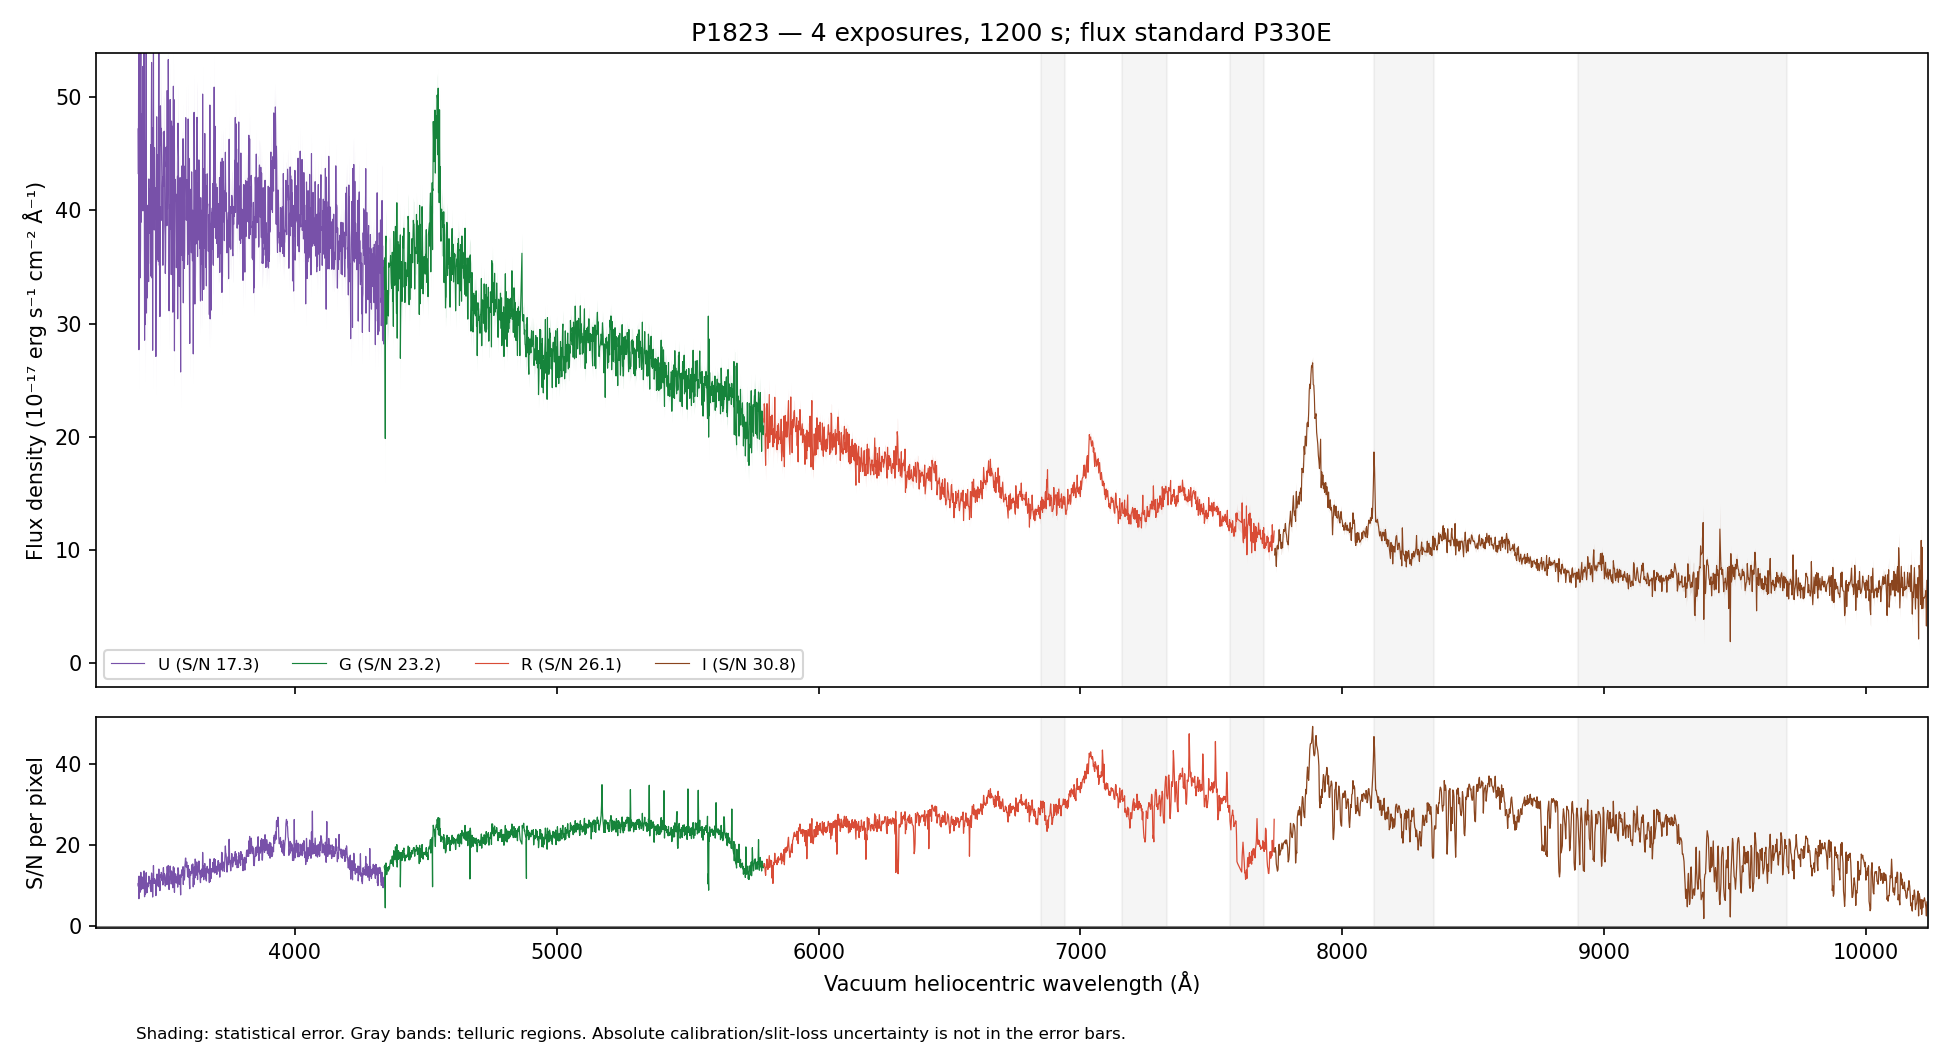

The data file committed next to this chart (first rows):
WAVE_VAC_HELIO_A, FLUX, FLUX_ERR, FLUX_UNCORR, ERR_UNCORR, TELLURIC, TELLURIC_ERR, FLUX_ALTSTD, MASK, QUALITY, CHANNEL
3242, 46.32, 6.672, 46.32, 6.672, 1.0, 0.0, 29.16, False, 2, U
3243, 33.1, 6.526, 33.1, 6.526, 1.0, 0.0, 20.93, False, 2, U
3244, 55.6, 6.515, 55.6, 6.515, 1.0, 0.0, 35.31, False, 2, U
3245, 35, 6.31, 35, 6.31, 1.0, 0.0, 22.32, False, 2, U
3246, 39.2, 6.492, 39.2, 6.492, 1.0, 0.0, 25.09, False, 2, U
3247, 48.1, 6.349, 48.1, 6.349, 1.0, 0.0, 30.89, False, 2, U
3248, 36.64, 5.975, 36.64, 5.975, 1.0, 0.0, 23.61, False, 2, U
3249, 42.73, 5.851, 42.73, 5.851, 1.0, 0.0, 27.62, False, 2, U
3250, 40.06, 5.803, 40.06, 5.803, 1.0, 0.0, 25.97, False, 2, U
3251, 46.55, 5.891, 46.55, 5.891, 1.0, 0.0, 30.25, False, 2, U
3252, 30.3, 5.787, 30.3, 5.787, 1.0, 0.0, 19.74, False, 2, U
3253, 43.56, 5.922, 43.56, 5.922, 1.0, 0.0, 28.43, False, 2, U
3254, 48.96, 5.996, 48.96, 5.996, 1.0, 0.0, 32, False, 2, U
3255, 28.76, 5.944, 28.76, 5.944, 1.0, 0.0, 18.82, False, 2, U
3256, 32.1, 6.137, 32.1, 6.137, 1.0, 0.0, 21.03, False, 2, U
3257, 23.19, 6.212, 23.19, 6.212, 1.0, 0.0, 15.21, False, 2, U
3258, 46.98, 6.425, 46.98, 6.425, 1.0, 0.0, 30.81, False, 2, U
3259, 37.71, 6.436, 37.71, 6.436, 1.0, 0.0, 24.73, False, 2, U
3260, 39.06, 6.574, 39.06, 6.574, 1.0, 0.0, 25.61, False, 2, U
3261, 34.42, 6.371, 34.42, 6.371, 1.0, 0.0, 22.55, False, 2, U
3262, 63.64, 6.587, 63.64, 6.587, 1.0, 0.0, 41.64, False, 2, U
3263, 46.02, 6.341, 46.02, 6.341, 1.0, 0.0, 30.06, False, 2, U
3264, 31.25, 6.205, 31.25, 6.205, 1.0, 0.0, 20.38, False, 2, U
3265, 51.54, 6.276, 51.54, 6.276, 1.0, 0.0, 33.53, False, 2, U
3266, 61.63, 6.409, 61.63, 6.409, 1.0, 0.0, 39.99, False, 2, U
3267, 49.02, 6.457, 49.02, 6.457, 1.0, 0.0, 31.73, False, 2, U
3268, 54.05, 6.55, 54.05, 6.55, 1.0, 0.0, 34.88, False, 2, U
3269, 41.46, 6.436, 41.46, 6.436, 1.0, 0.0, 26.68, False, 2, U
3270, 52.19, 6.353, 52.19, 6.353, 1.0, 0.0, 33.5, False, 2, U
3271, 33.63, 5.983, 33.63, 5.983, 1.0, 0.0, 21.52, False, 2, U
3272, 35.54, 6.032, 35.54, 6.032, 1.0, 0.0, 22.68, False, 2, U
3273, 37.45, 6.107, 37.45, 6.107, 1.0, 0.0, 23.84, False, 2, U
3274, 34.87, 6.178, 34.87, 6.178, 1.0, 0.0, 22.15, False, 2, U
3275, 40.62, 6.121, 40.62, 6.121, 1.0, 0.0, 25.74, False, 2, U
3276, 51.52, 6.149, 51.52, 6.149, 1.0, 0.0, 32.59, False, 2, U
3278, 34.42, 5.955, 34.42, 5.955, 1.0, 0.0, 21.74, False, 2, U
3279, 56.56, 5.994, 56.56, 5.994, 1.0, 0.0, 35.69, False, 2, U
3280, 46.68, 5.93, 46.68, 5.93, 1.0, 0.0, 29.44, False, 2, U
3281, 41.07, 5.933, 41.07, 5.933, 1.0, 0.0, 25.9, False, 2, U
3282, 41.31, 5.79, 41.31, 5.79, 1.0, 0.0, 26.07, False, 2, U
3283, 32.83, 5.731, 32.83, 5.731, 1.0, 0.0, 20.74, False, 2, U
3284, 35.72, 5.836, 35.72, 5.836, 1.0, 0.0, 22.59, False, 2, U
3285, 38.81, 5.889, 38.81, 5.889, 1.0, 0.0, 24.6, False, 2, U
3286, 42.22, 5.887, 42.22, 5.887, 1.0, 0.0, 26.82, False, 2, U
3287, 48.68, 5.659, 48.68, 5.659, 1.0, 0.0, 31, False, 2, U
3288, 41.57, 5.611, 41.57, 5.611, 1.0, 0.0, 26.54, False, 2, U
3289, 37.15, 5.724, 37.15, 5.724, 1.0, 0.0, 23.79, False, 2, U
3290, 42.51, 5.993, 42.51, 5.993, 1.0, 0.0, 27.3, False, 2, U
3291, 53.09, 6.103, 53.09, 6.103, 1.0, 0.0, 34.2, False, 2, U
3292, 51.41, 6.125, 51.41, 6.125, 1.0, 0.0, 33.21, False, 2, U
3293, 33.6, 6.067, 33.6, 6.067, 1.0, 0.0, 21.77, False, 2, U
3294, 57.19, 6.188, 57.19, 6.188, 1.0, 0.0, 37.15, False, 2, U
3295, 52.19, 6.139, 52.19, 6.139, 1.0, 0.0, 33.98, False, 2, U
3296, 34.74, 5.982, 34.74, 5.982, 1.0, 0.0, 22.67, False, 2, U
3297, 39.19, 5.997, 39.19, 5.997, 1.0, 0.0, 25.62, False, 2, U
3298, 41.49, 5.985, 41.49, 5.985, 1.0, 0.0, 27.16, False, 2, U
3299, 49.52, 5.944, 49.52, 5.944, 1.0, 0.0, 32.44, False, 2, U
3300, 41.73, 6.017, 41.73, 6.017, 1.0, 0.0, 27.34, False, 2, U
3301, 48.87, 5.951, 48.87, 5.951, 1.0, 0.0, 32.02, False, 2, U
3302, 36.52, 5.697, 36.52, 5.697, 1.0, 0.0, 23.91, False, 2, U
... 4,417 more rows
